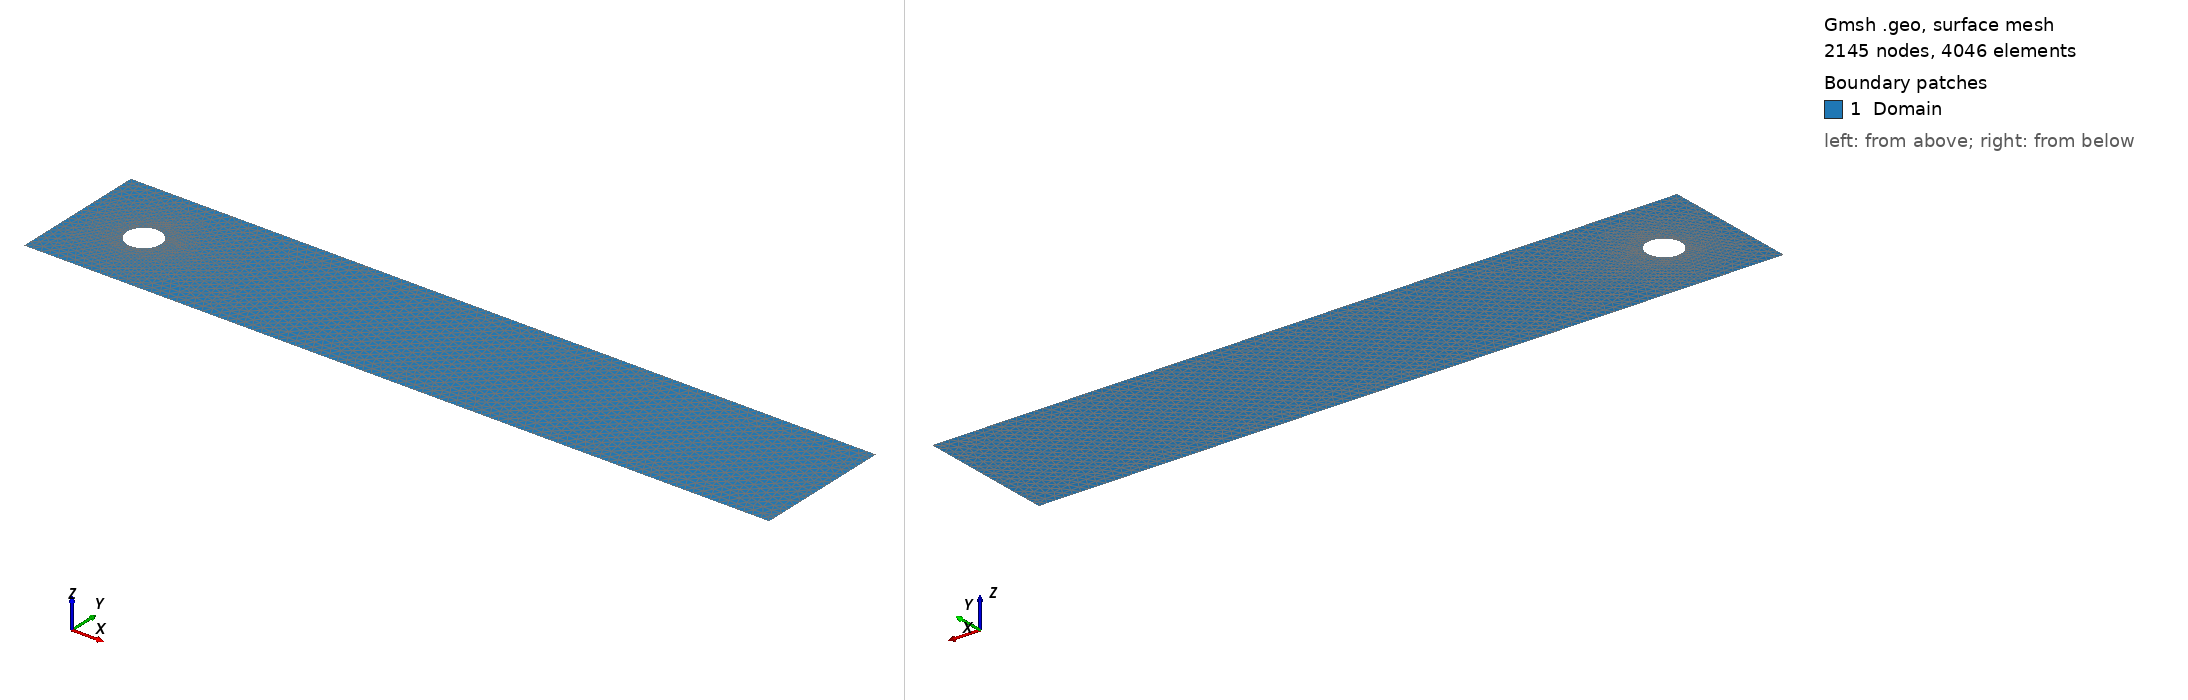

Gmsh geometry script, surface-meshed: 2145 nodes, 4046 surface elements. Boundary patches (legend numbers): 1 Domain. Left view from above one corner, right view from below the opposite corner. Legend entries are the model's physical surfaces. The drawing asked Gmsh for element sizes between 1% and 20% of the model's largest extent; the script's own settings can give other sizes.

=== dfg_2d.geo (drawn) ===
SetFactory("Built-in");

// ====================
// Geometry parameters
// ====================

L 		= 2.2;
H 		= 0.41;

xc 		= 0.2;
yc 		= 0.2;
R 		= 0.05;

// Initial mesh sizes
lc		= 0.025;
lc_cyl 	= 0.01;

// ====================
// Outer rectangle
// ====================
Point(1) = {0, 0, 0, lc};
Point(2) = {L, 0, 0, lc};
Point(3) = {L, H, 0, lc};
Point(4) = {0, H, 0, lc};

// Boundary curves
Line(1) = {1, 2}; // Bottom
Line(2) = {2, 3}; // Right
Line(3) = {3, 4}; // Top
Line(4) = {4, 1}; // Left

// Outer loop
Curve Loop(1) = {1, 2, 3, 4};

// ====================
// Circular cylinder
// ====================

// Center
Point(5) = {xc, yc, 0, lc_cyl};

// Four points on circle
Point(6) = {xc - R, yc, 0, lc_cyl}; // Left
Point(7) = {xc, yc - R, 0, lc_cyl}; // Bottom
Point(8) = {xc + R, yc, 0, lc_cyl}; // Right
Point(9) = {xc, yc + R, 0, lc_cyl}; // Top

// Four circular arcs
Circle(5) = {6, 5, 7};
Circle(6) = {7, 5, 8};
Circle(7) = {8, 5, 9};
Circle(8) = {9, 5, 6};

// Inner loop (hole)
Curve Loop(2) = {-8, -7, -6, -5};


// ====================
// Fluid domain
// ====================

Plane Surface(1) = {1, 2};

// ====================
// Physical groups
// ====================

Physical Curve("Walls", 101) = {1, 3};
Physical Curve("Outlet", 102) = {2};
Physical Curve("Inlet", 103) = {4};

Physical Curve("Cylinder", 104) = {5, 6, 7, 8};

Physical Surface("Domain", 201) = {1};


// ====================
// Mesh settings
// ====================

Mesh.ElementOrder = 1;
Mesh.SecondOrderIncomplete = 0;

// Generate mesh
Mesh 2;
